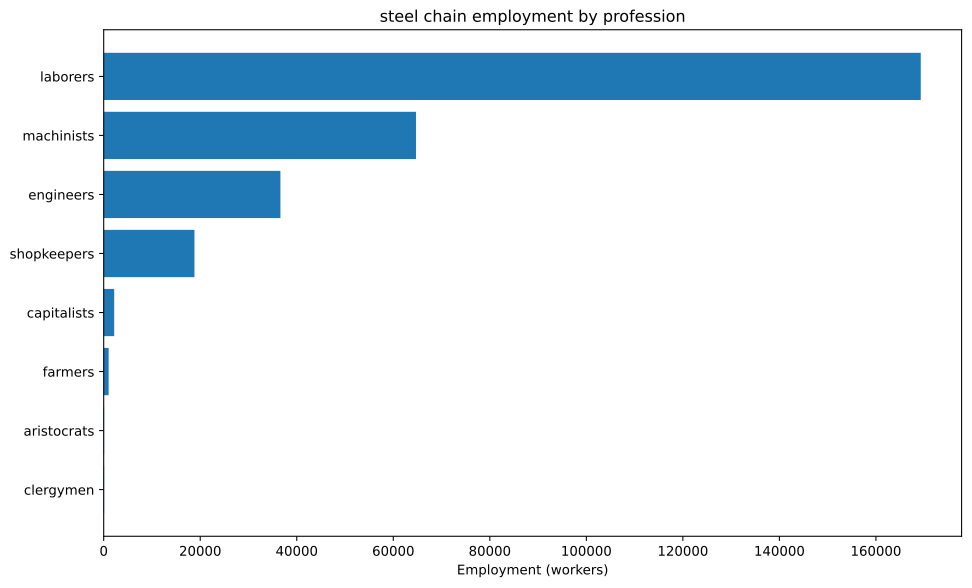

The table this chart was drawn from, first rows:
config, building, profession, employment
building_tooling_workshops+pm_rubber_gri…, building_tooling_workshops, engineers, 2218
building_tooling_workshops+pm_rubber_gri…, building_tooling_workshops, laborers, 13307
building_tooling_workshops+pm_rubber_gri…, building_tooling_workshops, machinists, 4436
building_tooling_workshops+pm_rubber_gri…, building_tooling_workshops, shopkeepers, 2218
building_paper_mills+pm_bleached_paper+p…, building_paper_mills, engineers, 294.6
building_paper_mills+pm_bleached_paper+p…, building_paper_mills, laborers, 1768
building_paper_mills+pm_bleached_paper+p…, building_paper_mills, machinists, 589.3
building_paper_mills+pm_bleached_paper+p…, building_paper_mills, shopkeepers, 294.6
building_chemical_plants+pm_improved_fer…, building_chemical_plants, capitalists, 84.18
building_chemical_plants+pm_improved_fer…, building_chemical_plants, engineers, 841.8
building_chemical_plants+pm_improved_fer…, building_chemical_plants, laborers, 1684
building_chemical_plants+pm_improved_fer…, building_chemical_plants, machinists, 1263
building_explosives_factory+pm_vacuum_ev…, building_explosives_factory, capitalists, 294.6
building_explosives_factory+pm_vacuum_ev…, building_explosives_factory, engineers, 3536
building_explosives_factory+pm_vacuum_ev…, building_explosives_factory, laborers, 7366
building_explosives_factory+pm_vacuum_ev…, building_explosives_factory, machinists, 2946
building_steel_mills+pm_open_hearth_proc…, building_steel_mills, capitalists, 1780
building_steel_mills+pm_open_hearth_proc…, building_steel_mills, engineers, 13353
building_steel_mills+pm_open_hearth_proc…, building_steel_mills, laborers, 44509
building_steel_mills+pm_open_hearth_proc…, building_steel_mills, machinists, 22254
building_motor_industry+pm_steam_engines…, building_motor_industry, capitalists, 11.16
building_motor_industry+pm_steam_engines…, building_motor_industry, engineers, 55.78
building_motor_industry+pm_steam_engines…, building_motor_industry, laborers, 278.9
building_motor_industry+pm_steam_engines…, building_motor_industry, machinists, 167.3
building_coal_mine+pm_condensing_engine_…, building_coal_mine, engineers, 5101
building_coal_mine+pm_condensing_engine_…, building_coal_mine, laborers, 30607
building_coal_mine+pm_condensing_engine_…, building_coal_mine, machinists, 10202
building_coal_mine+pm_condensing_engine_…, building_coal_mine, shopkeepers, 5101
building_iron_mine+pm_condensing_engine_…, building_iron_mine, engineers, 10172
building_iron_mine+pm_condensing_engine_…, building_iron_mine, laborers, 61034
building_iron_mine+pm_condensing_engine_…, building_iron_mine, machinists, 20345
building_iron_mine+pm_condensing_engine_…, building_iron_mine, shopkeepers, 10172
building_sulfur_mine+pm_condensing_engin…, building_sulfur_mine, engineers, 931.2
building_sulfur_mine+pm_condensing_engin…, building_sulfur_mine, laborers, 5587
building_sulfur_mine+pm_condensing_engin…, building_sulfur_mine, machinists, 1862
building_sulfur_mine+pm_condensing_engin…, building_sulfur_mine, shopkeepers, 931.2
building_dye_plantation+automatic_irriga…, building_dye_plantation, aristocrats, 11.79
building_dye_plantation+automatic_irriga…, building_dye_plantation, clergymen, 11.79
building_dye_plantation+automatic_irriga…, building_dye_plantation, farmers, 141.4
building_dye_plantation+automatic_irriga…, building_dye_plantation, laborers, 353.6
building_dye_plantation+automatic_irriga…, building_dye_plantation, machinists, 58.93
building_power_plant+pm_hydroelectric_pl…, building_power_plant, capitalists, 4.419
building_power_plant+pm_hydroelectric_pl…, building_power_plant, engineers, 21.21
building_power_plant+pm_hydroelectric_pl…, building_power_plant, laborers, 44.19
building_power_plant+pm_hydroelectric_pl…, building_power_plant, machinists, 31.82
building_logging_camp+pm_electric_saw_mi…, building_logging_camp, engineers, 88.39
building_logging_camp+pm_electric_saw_mi…, building_logging_camp, laborers, 530.3
building_logging_camp+pm_electric_saw_mi…, building_logging_camp, machinists, 176.8
building_logging_camp+pm_electric_saw_mi…, building_logging_camp, shopkeepers, 88.39
building_rubber_plantation+automatic_irr…, building_rubber_plantation, aristocrats, 73.93
building_rubber_plantation+automatic_irr…, building_rubber_plantation, clergymen, 73.93
building_rubber_plantation+automatic_irr…, building_rubber_plantation, farmers, 887.1
building_rubber_plantation+automatic_irr…, building_rubber_plantation, laborers, 2218
building_rubber_plantation+automatic_irr…, building_rubber_plantation, machinists, 369.6
